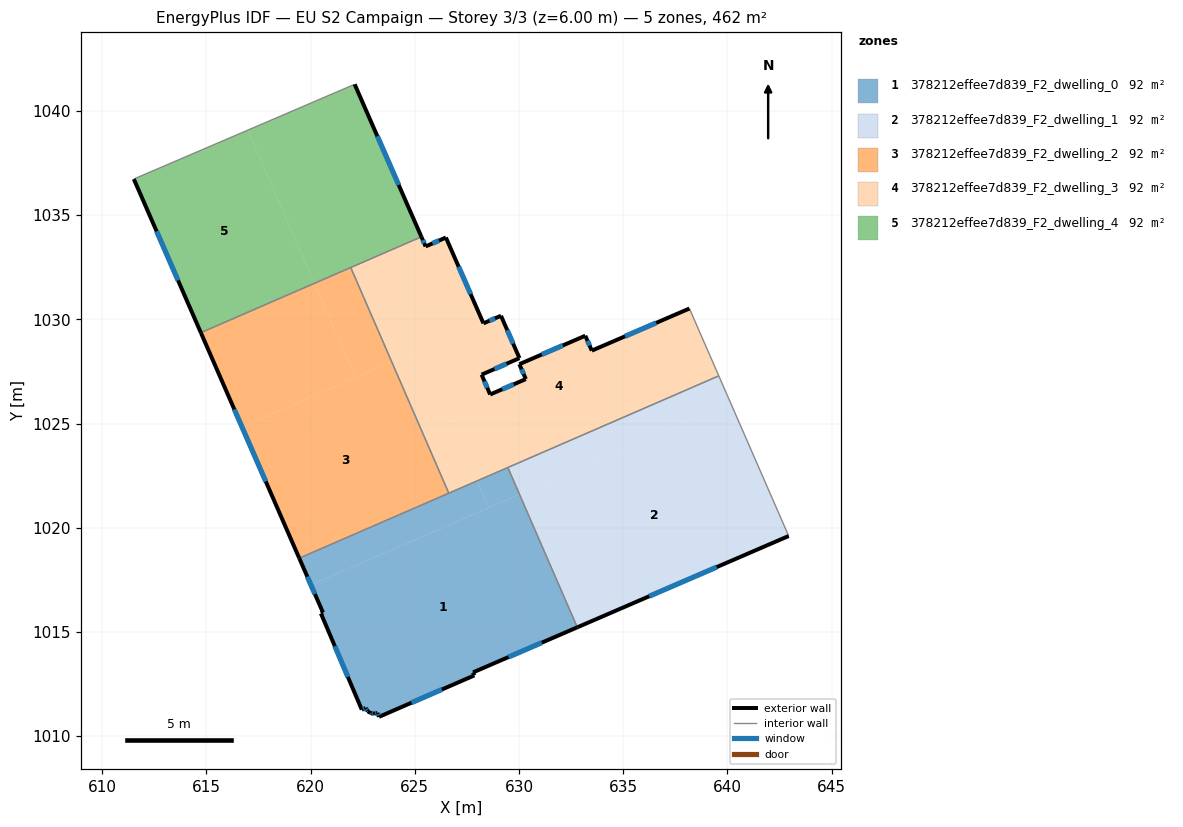
=== STOREY PLAN SPEC (per zone: floor XY polygon, exterior-wall plan segments, windows/doors) ===
zone 1: 378212effee7d839_F2_dwelling_0  (92.5 m²)
  floor: (630.01, 1021.60) (632.78, 1015.21) (627.79, 1013.06) (627.86, 1012.91) (623.28, 1010.93) (623.20, 1011.11) (623.04, 1011.08) (622.87, 1011.11) (622.74, 1011.19) (622.64, 1011.35) (622.45, 1011.27) (620.49, 1015.88) (620.59, 1015.93) (620.02, 1017.25)
  floor: (630.02, 1021.60) (632.80, 1015.22) (632.78, 1015.21) (630.01, 1021.60)
  floor: (627.99, 1022.25) (628.55, 1020.96) (620.02, 1017.25) (619.45, 1018.54)
  floor: (629.46, 1022.89) (630.02, 1021.60) (628.55, 1020.96) (627.99, 1022.25)
  exterior wall: (627.79, 1013.06) – (632.80, 1015.22)  [5.5 m]
    window: (629.50, 1013.79) – (631.09, 1014.48)  [1.7 m²]
  exterior wall: (627.86, 1012.91) – (627.79, 1013.06)  [0.2 m]
  exterior wall: (623.28, 1010.93) – (627.86, 1012.91)  [5.0 m]
    window: (624.84, 1011.60) – (626.30, 1012.24)  [1.5 m²]
  exterior wall: (623.20, 1011.11) – (623.28, 1010.93)  [0.2 m]
    window: (623.23, 1011.05) – (623.26, 1010.99)  [0.1 m²]
  exterior wall: (623.04, 1011.08) – (623.20, 1011.11)  [0.2 m]
    window: (623.10, 1011.09) – (623.15, 1011.10)  [0.1 m²]
  exterior wall: (622.87, 1011.11) – (623.04, 1011.08)  [0.2 m]
    window: (622.93, 1011.10) – (622.98, 1011.09)  [0.1 m²]
  exterior wall: (622.74, 1011.19) – (622.87, 1011.11)  [0.2 m]
  exterior wall: (622.64, 1011.35) – (622.74, 1011.19)  [0.2 m]
    window: (622.67, 1011.29) – (622.70, 1011.25)  [0.1 m²]
  exterior wall: (622.45, 1011.27) – (622.64, 1011.35)  [0.2 m]
    window: (622.52, 1011.30) – (622.58, 1011.32)  [0.1 m²]
  exterior wall: (620.49, 1015.88) – (622.45, 1011.27)  [5.0 m]
    window: (621.16, 1014.31) – (621.79, 1012.84)  [1.5 m²]
  exterior wall: (620.59, 1015.93) – (620.49, 1015.88)  [0.1 m]
  exterior wall: (619.45, 1018.54) – (620.59, 1015.93)  [2.8 m]
    window: (619.84, 1017.65) – (620.21, 1016.81)  [0.9 m²]
  interior walls: 3
zone 2: 378212effee7d839_F2_dwelling_1  (92.5 m²)
  floor: (640.15, 1026.00) (642.94, 1019.60) (632.80, 1015.22) (630.02, 1021.60)
  floor: (639.59, 1027.29) (640.15, 1026.00) (630.02, 1021.60) (629.46, 1022.89)
  exterior wall: (632.80, 1015.22) – (642.94, 1019.60)  [11.1 m]
    window: (636.25, 1016.71) – (639.49, 1018.11)  [3.4 m²]
  interior walls: 3
zone 3: 378212effee7d839_F2_dwelling_2  (92.5 m²)
  floor: (620.18, 1031.73) (622.15, 1027.20) (616.70, 1024.84) (614.73, 1029.36)
  floor: (623.89, 1027.96) (626.63, 1021.66) (619.45, 1018.54) (616.70, 1024.84)
  floor: (621.92, 1032.49) (623.89, 1027.96) (622.15, 1027.20) (620.18, 1031.73)
  exterior wall: (614.73, 1029.36) – (619.45, 1018.54)  [11.8 m]
    window: (616.34, 1025.68) – (617.85, 1022.22)  [3.6 m²]
  interior walls: 3
zone 4: 378212effee7d839_F2_dwelling_3  (92.5 m²)
  floor: (638.18, 1030.52) (639.59, 1027.29) (627.99, 1022.25) (625.25, 1028.55) (628.27, 1029.86) (628.29, 1029.81) (629.13, 1030.17) (630.02, 1028.14) (628.20, 1027.35) (628.61, 1026.39) (630.33, 1027.13) (630.02, 1027.85) (633.18, 1029.21) (633.49, 1028.50)
  floor: (626.49, 1033.93) (628.27, 1029.86) (623.89, 1027.96) (621.92, 1032.49) (625.31, 1033.96) (625.52, 1033.50)
  floor: (625.25, 1028.55) (627.99, 1022.25) (626.63, 1021.66) (623.89, 1027.96)
  exterior wall: (625.52, 1033.50) – (625.31, 1033.96)  [0.5 m]
    window: (625.45, 1033.66) – (625.38, 1033.80)  [0.2 m²]
  exterior wall: (626.49, 1033.93) – (625.52, 1033.50)  [1.1 m]
    window: (626.16, 1033.78) – (625.85, 1033.64)  [0.3 m²]
  exterior wall: (628.29, 1029.81) – (626.49, 1033.93)  [4.5 m]
    window: (627.68, 1031.21) – (627.10, 1032.52)  [1.4 m²]
  exterior wall: (629.13, 1030.17) – (628.29, 1029.81)  [0.9 m]
    window: (628.85, 1030.05) – (628.58, 1029.93)  [0.3 m²]
  exterior wall: (630.02, 1028.14) – (629.13, 1030.17)  [2.2 m]
    window: (629.72, 1028.83) – (629.44, 1029.48)  [0.7 m²]
  exterior wall: (628.20, 1027.34) – (630.02, 1028.14)  [2.0 m]
    window: (628.82, 1027.61) – (629.40, 1027.87)  [0.6 m²]
  exterior wall: (628.61, 1026.39) – (628.20, 1027.34)  [1.0 m]
    window: (628.47, 1026.72) – (628.34, 1027.02)  [0.3 m²]
  exterior wall: (630.33, 1027.13) – (628.61, 1026.39)  [1.9 m]
    window: (629.74, 1026.88) – (629.20, 1026.65)  [0.6 m²]
  exterior wall: (630.02, 1027.85) – (630.33, 1027.13)  [0.8 m]
    window: (630.12, 1027.60) – (630.22, 1027.38)  [0.2 m²]
  exterior wall: (633.18, 1029.21) – (630.02, 1027.85)  [3.4 m]
    window: (632.10, 1028.75) – (631.09, 1028.31)  [1.1 m²]
  exterior wall: (633.49, 1028.50) – (633.18, 1029.21)  [0.8 m]
    window: (633.39, 1028.74) – (633.29, 1028.97)  [0.2 m²]
  exterior wall: (638.18, 1030.52) – (633.49, 1028.50)  [5.1 m]
    window: (636.58, 1029.83) – (635.09, 1029.19)  [1.6 m²]
  interior walls: 5
zone 5: 378212effee7d839_F2_dwelling_4  (92.5 m²)
  floor: (622.11, 1041.28) (625.31, 1033.96) (620.18, 1031.73) (616.99, 1039.08)
  floor: (616.99, 1039.08) (620.18, 1031.73) (614.73, 1029.36) (611.51, 1036.73) (611.55, 1036.75)
  exterior wall: (625.31, 1033.96) – (622.11, 1041.28)  [8.0 m]
    window: (624.23, 1036.45) – (623.20, 1038.79)  [2.4 m²]
  exterior wall: (611.51, 1036.73) – (614.73, 1029.36)  [8.0 m]
    window: (612.61, 1034.22) – (613.64, 1031.87)  [2.5 m²]
  interior walls: 4

=== DERIVED (storey summary) ===
Building: EU S2 Campaign
Storey: 3 of 3  (floor level z = 6.00 m)
Storey gross floor area: 462.4 m²
Zones on this storey: 5
  - 378212effee7d839_F2_dwelling_0: floor 92.5 m²; exterior wall 19.6 m (58.9 m²); 9 window(s) 5.9 m²; WWR 10.0%
  - 378212effee7d839_F2_dwelling_1: floor 92.5 m²; exterior wall 11.1 m (33.2 m²); 1 window(s) 3.4 m²; WWR 10.2%
  - 378212effee7d839_F2_dwelling_2: floor 92.5 m²; exterior wall 11.8 m (35.4 m²); 1 window(s) 3.6 m²; WWR 10.2%
  - 378212effee7d839_F2_dwelling_3: floor 92.5 m²; exterior wall 24.2 m (72.6 m²); 12 window(s) 7.4 m²; WWR 10.2%
  - 378212effee7d839_F2_dwelling_4: floor 92.5 m²; exterior wall 16.0 m (48.1 m²); 2 window(s) 4.9 m²; WWR 10.2%
Zone adjacency (shared interzone walls):
  - 378212effee7d839_F2_dwelling_0 ↔ 378212effee7d839_F2_dwelling_1
  - 378212effee7d839_F2_dwelling_0 ↔ 378212effee7d839_F2_dwelling_2
  - 378212effee7d839_F2_dwelling_0 ↔ 378212effee7d839_F2_dwelling_3
  - 378212effee7d839_F2_dwelling_1 ↔ 378212effee7d839_F2_dwelling_3
  - 378212effee7d839_F2_dwelling_2 ↔ 378212effee7d839_F2_dwelling_3
  - 378212effee7d839_F2_dwelling_2 ↔ 378212effee7d839_F2_dwelling_4
  - 378212effee7d839_F2_dwelling_3 ↔ 378212effee7d839_F2_dwelling_4